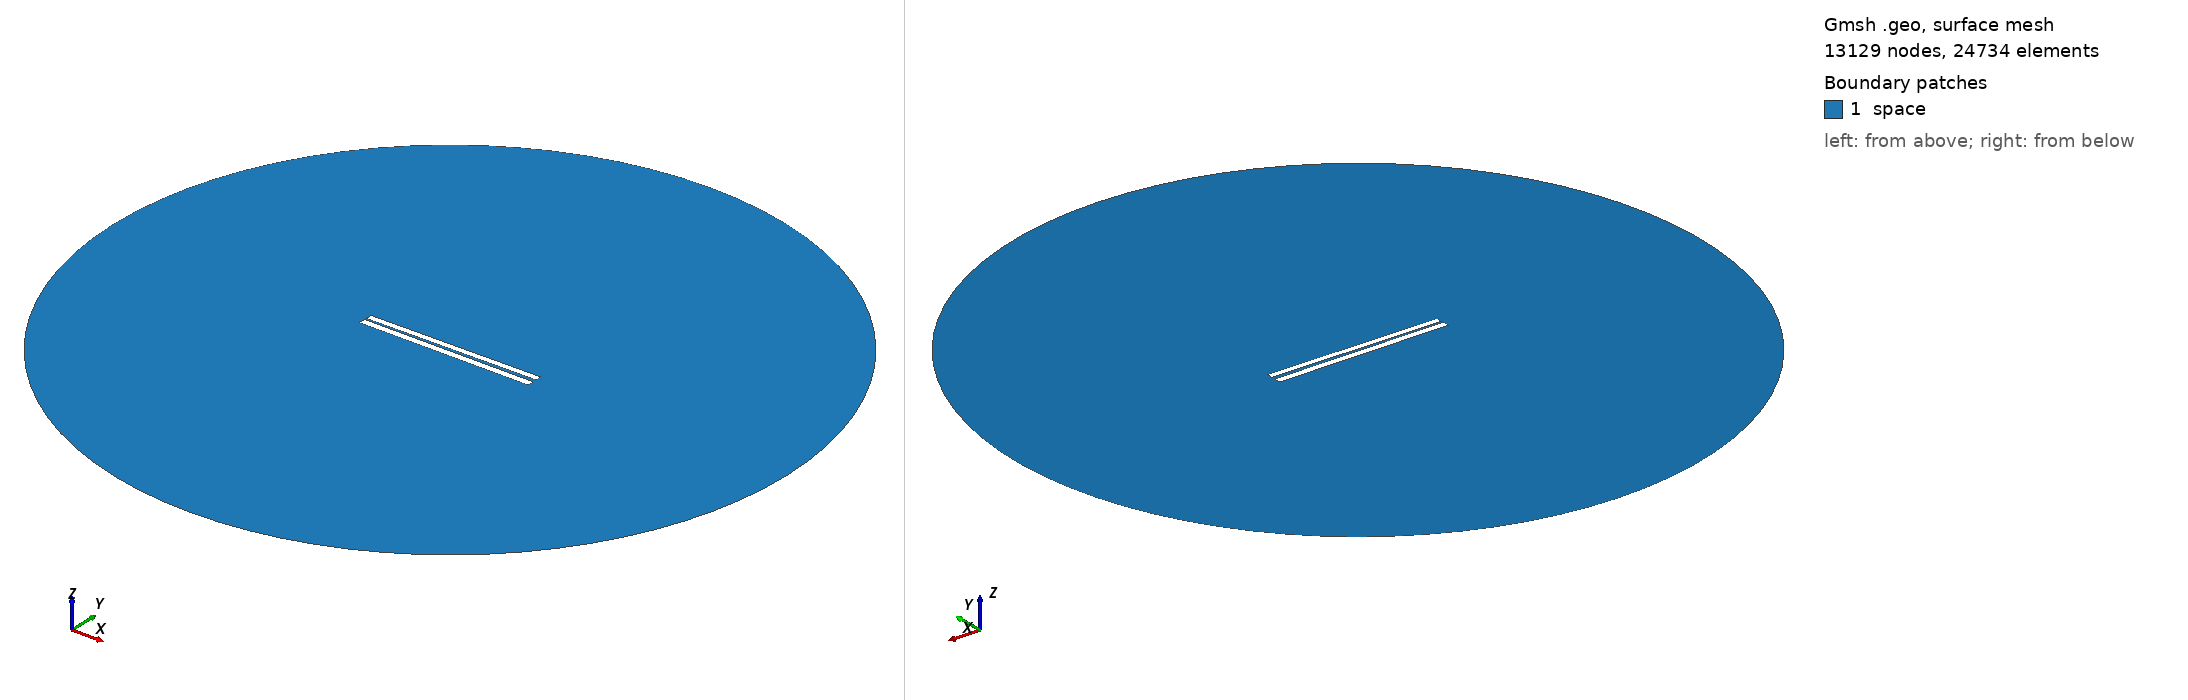

Gmsh geometry script, surface-meshed: 13129 nodes, 24734 surface elements. Boundary patches (legend numbers): 1 space. Left view from above one corner, right view from below the opposite corner. Legend entries are the model's physical surfaces. The drawing asked Gmsh for element sizes between 1% and 20% of the model's largest extent; the script's own settings can give other sizes.

=== 113.geo (drawn) ===
// Set the geometry kernel
SetFactory("OpenCASCADE");

//---------------------------------------
// Rectangles
//---------------------------------------

// Rectangle 1 (top)
Point(1) = {-49.84444444444444, 0.9611111111111111, 0, 1.0};
Point(2) = {49.84444444444444, 0.9611111111111111, 0, 1.0};
Point(3) = {49.84444444444444, 4.6499999999999995, 0, 1.0};
Point(4) = {-49.84444444444444, 4.6499999999999995, 0, 1.0};

Line(1) = {1, 2};
Line(2) = {2, 3};
Line(3) = {3, 4};
Line(4) = {4, 1};

Line Loop(1) = {1, 2, 3, 4};
Plane Surface(1) = {1};

Rotate { {0, 0, 1}, {0,  0.8055555555555556,  0}, 0.01 } {
  Surface{1};
}

// Rectangle 2 (bottom)
Point(5) = {-50,-0.8055555555555556, 0, 1.0};
Point(6) = { 50,-0.8055555555555556, 0, 1.0};
Point(7) = { 50,-4.805555555555555, 0, 1.0};
Point(8) = {-50,-4.805555555555555, 0, 1.0};

Line(5) = {5, 6};
Line(6) = {6, 7};
Line(7) = {7, 8};
Line(8) = {8, 5};

Line Loop(2) = {5, 6, 7, 8};
Plane Surface(2) = {2}; 


//---------------------------------------
// Circle
//---------------------------------------

// Define points
Point(9) = {0, 0, 0};        // Center
Point(10) = {200, 0, 0};     // Start point
Point(11) = {0, 200, 0};     // 90 degrees
Point(12) = {-200, 0, 0};    // 180 degrees
Point(13) = {0, -200, 0};    // 270 degrees

// Define circle arcs (each needs start, center, end)
Circle(9) = {10, 9, 11};
Circle(10) = {11, 9, 12};
Circle(11) = {12, 9, 13};
Circle(12) = {13, 9, 10};

// Define curve loop and surface if needed
Curve Loop(3) = {9, 10, 11, 12};
Surface(3) = {3};

// Subtract Rectangles from Circle
BooleanDifference{ Surface{3}; Delete; }{ Surface{1}; Surface{2}; Delete; }

//---------------------------------------
// Transfinite Lines and Surface
//---------------------------------------
r = 7;
Transfinite Line {1, 3} = 50*r Using Progression 1;
Transfinite Line {2, 4} = 2*r Using Progression 1;
Transfinite Line {5, 7} = 50*r Using Progression 1;
Transfinite Line {6, 8} = 2*r Using Progression 1;
Transfinite Line {9, 10, 11, 12} = 20 Using Progression 1;

//---------------------------------------
// Define Physical Groups
//---------------------------------------                

//--- Physical Curves
// Physical groups for boundaries
Physical Line("force_segment", 10) = {1};
Physical Line("upper_plate", 11) = {2, 3, 4};
Physical Line("lower_plate", 12) = {5, 6, 7, 8};
Physical Line("boundary", 20) = {9, 10, 11, 12};

//--- Physical Surfaces
Physical Surface("space", 30) = {3};

//---------------------------------------
// 6. Generate the Mesh
//---------------------------------------
Mesh 2;  // 2D mesh generation
